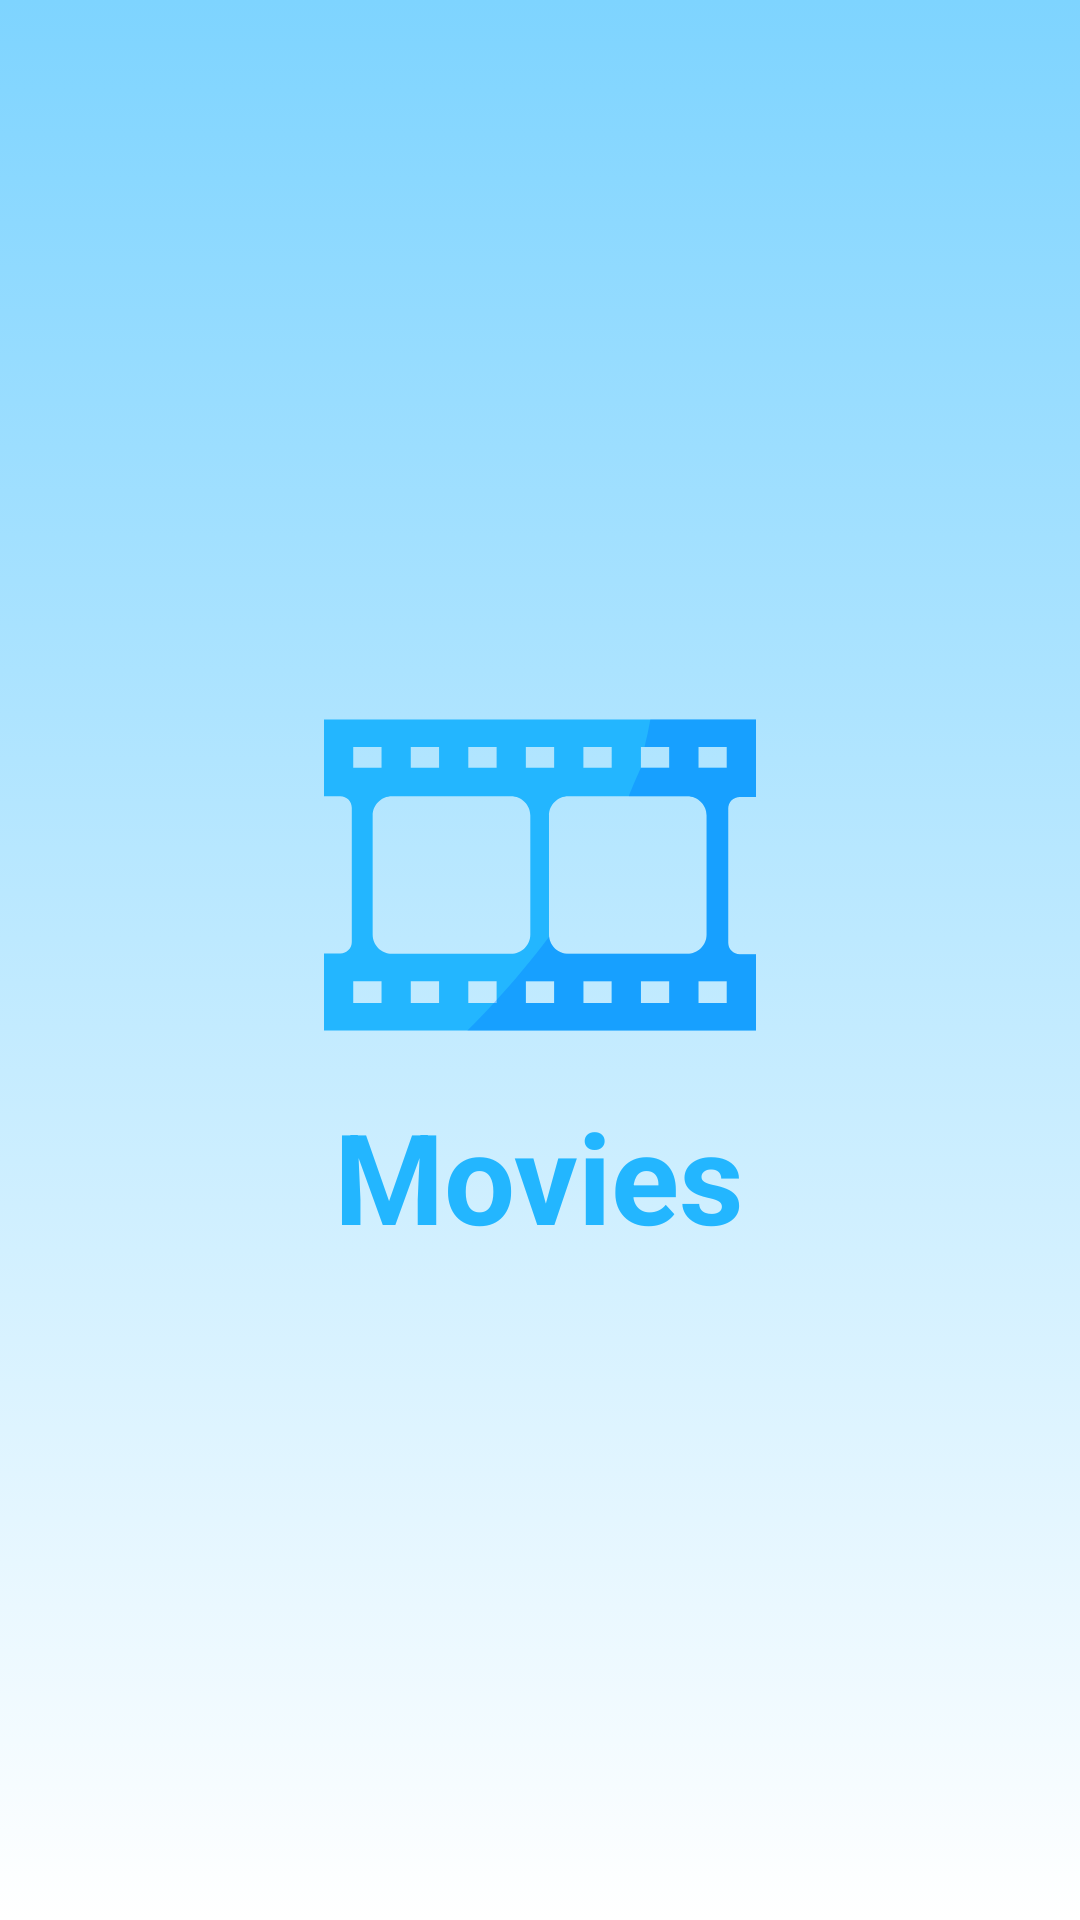

The Android layout XML behind this screen, and the referenced resources:
<!-- AndroidManifest.xml: application theme Theme.Movies -->
<!-- res/layout/activity_splash.xml -->
<?xml version="1.0" encoding="utf-8"?>
<androidx.constraintlayout.widget.ConstraintLayout xmlns:android="http://schemas.android.com/apk/res/android"
    xmlns:tools="http://schemas.android.com/tools"
    android:layout_width="match_parent"
    android:layout_height="match_parent"
    android:background="@drawable/gradient"
    tools:context=".ui.SplashActivity">

    <LinearLayout
        android:layout_width="match_parent"
        android:layout_height="match_parent"
        android:gravity="center_vertical|center_horizontal"
        android:orientation="vertical">

        <ImageView
            android:id="@+id/imageView2"
            android:layout_width="wrap_content"
            android:layout_height="wrap_content"
            android:src="@drawable/ic_movie_film_flim_svgrepo_com" />

        <TextView
            android:id="@+id/textView2"
            android:layout_width="wrap_content"
            android:layout_height="wrap_content"
            android:layout_gravity="center_horizontal"
            android:text="@string/app_name"
            android:textStyle="bold"
            android:textColor="#23B6FF"
            android:textSize="42sp" />

    </LinearLayout>

</androidx.constraintlayout.widget.ConstraintLayout>
<!-- resources referenced by this layout -->
<resources>
  <!-- drawable gradient (drawable) -->
  <?xml version="1.0" encoding="utf-8"?>
  <selector xmlns:android="http://schemas.android.com/apk/res/android">
      <item>
          <shape>
              <gradient android:angle="90"
                  android:endColor="#7ED4FF"
                  android:startColor="#FFFFFF"
                  android:type="linear" />
          </shape>
      </item>
  </selector>
  <!-- drawable ic_movie_film_flim_svgrepo_com: vector/xml drawable (drawable, 2649 chars, omitted) -->
  <string name="app_name">Movies</string>
  <style name="Theme.Movies" parent="Theme.MaterialComponents.DayNight.NoActionBar">
          
          <item name="colorPrimary">@color/purple_500</item>
          <item name="colorPrimaryVariant">@color/purple_700</item>
          <item name="colorOnPrimary">@color/white</item>
          
          <item name="colorSecondary">@color/teal_200</item>
          <item name="colorSecondaryVariant">@color/teal_700</item>
          <item name="colorOnSecondary">@color/black</item>
          
          <item name="android:statusBarColor" tools:targetApi="l">#23B6FF</item>
          
      </style>
  <!-- not gathered from this repository: default colours our renderer supplied (Android Studio template values) -->
  <color name="purple_500">#FF6200EE</color>
  <color name="purple_700">#FF3700B3</color>
  <color name="teal_200">#FF03DAC5</color>
  <color name="teal_700">#FF018786</color>
  <color name="black">#FF000000</color>
  <color name="white">#FFFFFFFF</color>
</resources>
